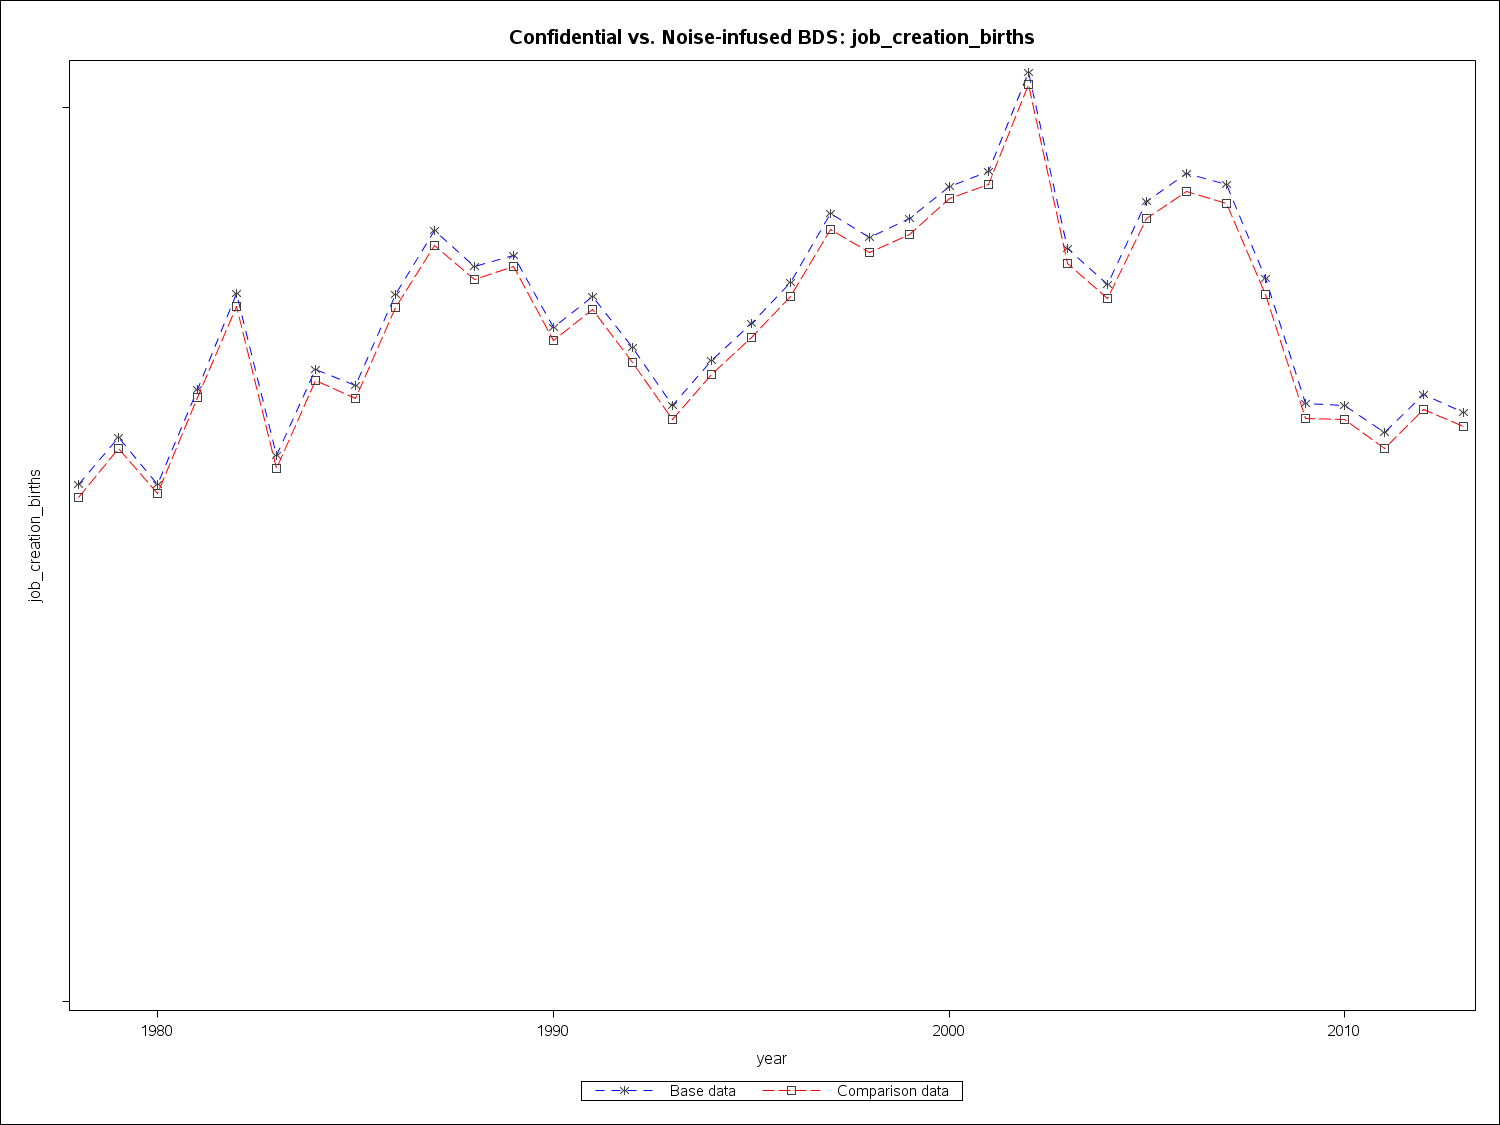

The file beside this chart, header and first rows:
year2, job_creation_births, comp_job_creation_births
1978, 4623750, 4512250
1979, 5051230, 4945280
1980, 4629610, 4549670
1981, 5481670, 5409550
1982, 6336480, 6220150
1983, 4890920, 4772270
1984, 5655250, 5557990
1985, 5508630, 5396870
1986, 6325380, 6212280
1987, 6900300, 6766270
1988, 6575670, 6458650
1989, 6678840, 6580560
1990, 6030640, 5919430
1991, 6307330, 6195450
1992, 5850420, 5720710
1993, 5330300, 5207600
1994, 5738550, 5613070
1995, 6063570, 5946510
1996, 6430430, 6308430
1997, 7048440, 6912520
1998, 6834930, 6702670
1999, 7003640, 6864100
2000, 7293510, 7184870
2001, 7429740, 7307310
2002, 8314340, 8205810
2003, 6735130, 6601430
2004, 6419740, 6287830
2005, 7155250, 7011740
2006, 7414220, 7253230
2007, 7314730, 7141470
2008, 6468760, 6329590
2009, 5347800, 5218610
2010, 5331000, 5208830
2011, 5089750, 4947580
2012, 5432770, 5295410
2013, 5275170, 5149170
